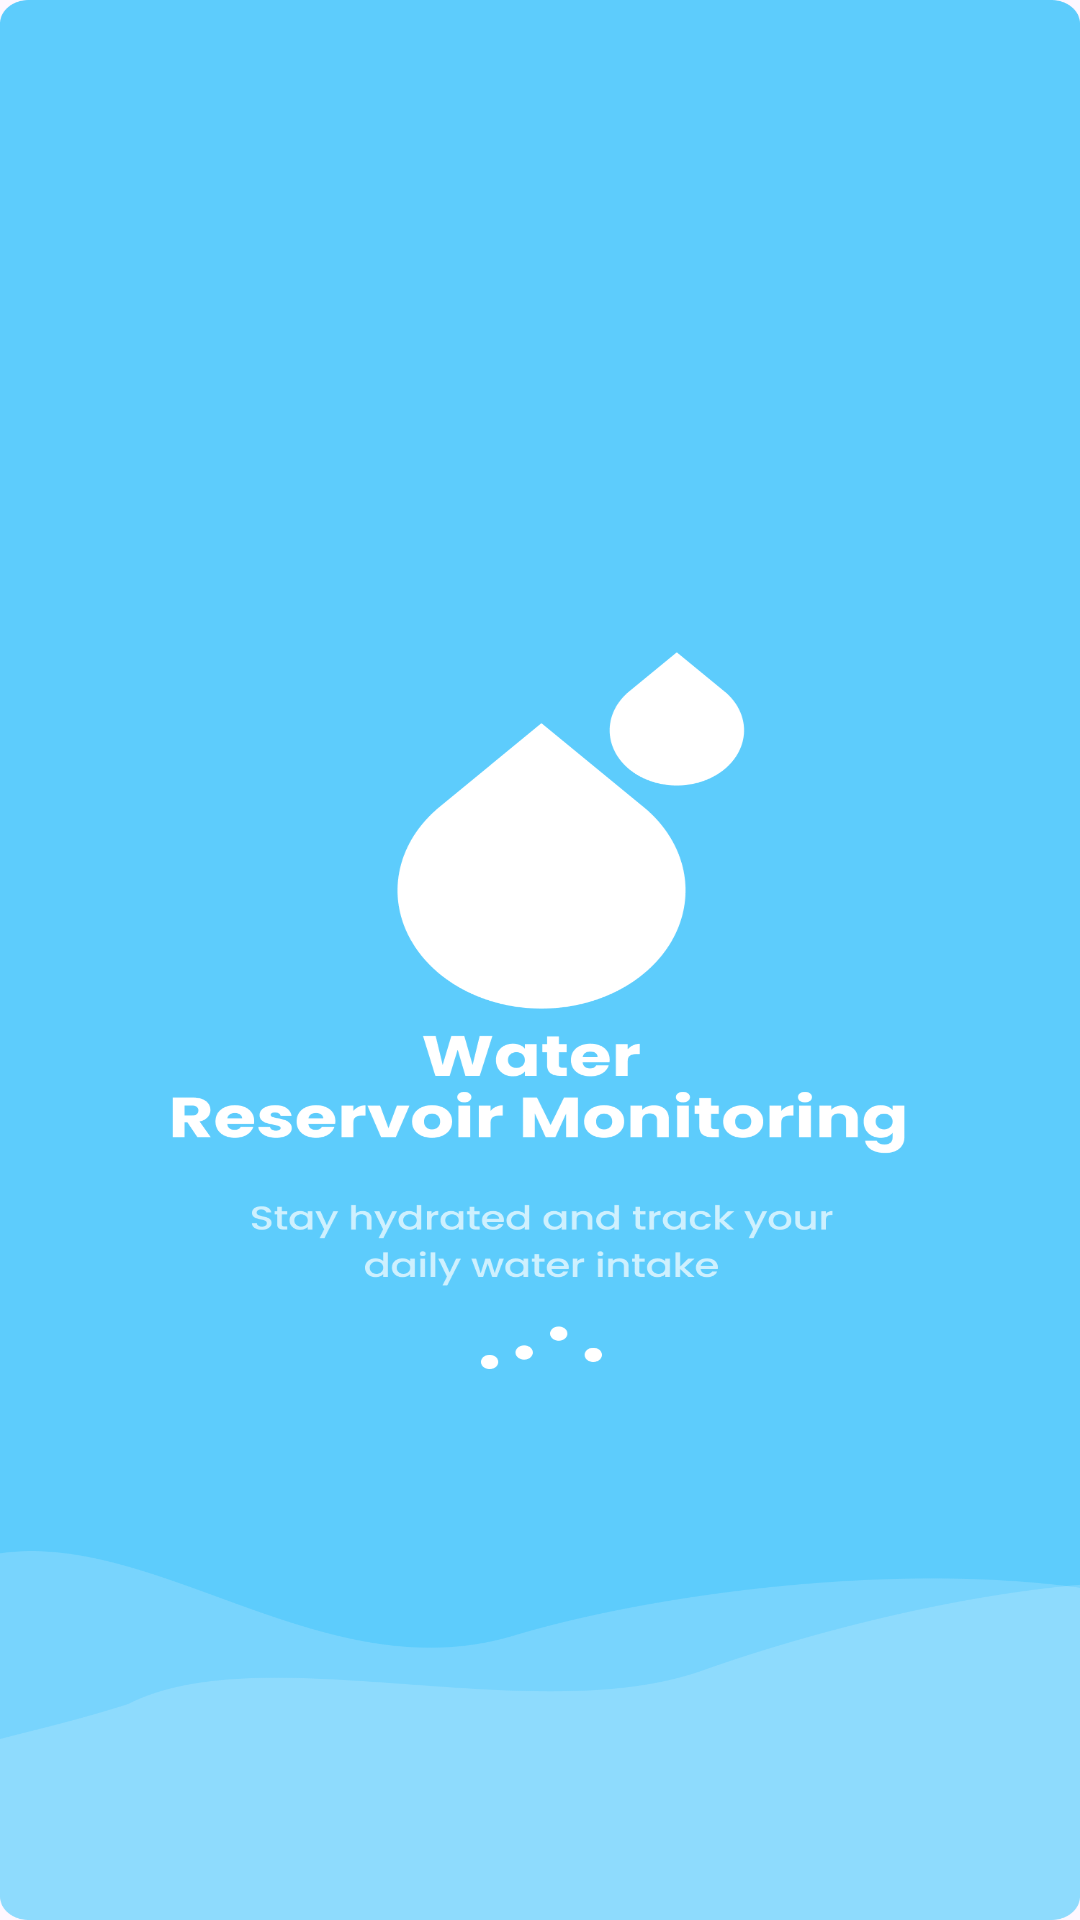

This screen was rendered from an Android layout file. Write that file and the resources it references.
<!-- AndroidManifest.xml: application theme Theme.WaterReserviorApps -->
<!-- res/layout/activity_main.xml -->
<?xml version="1.0" encoding="utf-8"?>
<LinearLayout xmlns:android="http://schemas.android.com/apk/res/android"
    xmlns:app="http://schemas.android.com/apk/res-auto"
    xmlns:tools="http://schemas.android.com/tools"
    android:layout_width="match_parent"
    android:layout_height="match_parent"
    android:background="@drawable/homelogo"
    tools:context=".MainActivity">

</LinearLayout>
<!-- resources referenced by this layout -->
<resources>
  <!-- drawable homelogo: png bitmap (drawable, 72863 bytes) -->
  <style name="Theme.WaterReserviorApps" parent="Base.Theme.WaterReserviorApps">
      
      <item name="colorPrimary">@color/purple_500</item>
      <item name="colorPrimaryVariant">@color/purple_700</item>
      <item name="colorOnPrimary">@color/white</item>
      
      <item name="colorSecondary">@color/teal_200</item>
      <item name="colorSecondaryVariant">@color/teal_700</item>
      <item name="colorOnSecondary">@color/black</item>
      
      <item name="android:statusBarColor" tools:targetApi="l">?attr/colorPrimaryVariant</item>
      
      
  </style>
  <style name="Base.Theme.WaterReserviorApps" parent="Theme.Material3.DayNight.NoActionBar">
          
          <item name="colorPrimary">@color/purple_500</item>
          <item name="colorPrimaryVariant">@color/purple_700</item>
          <item name="colorOnPrimary">@color/white</item>
          
          <item name="colorSecondary">@color/teal_200</item>
          <item name="colorSecondaryVariant">@color/teal_700</item>
          <item name="colorOnSecondary">@color/black</item>
          
          <item name="android:statusBarColor" tools:targetApi="l">?attr/colorPrimaryVariant</item>
          
          
      </style>
  <color name="purple_500">#5DCCFC</color>
  <color name="purple_700">#FFFFFFFF</color>
  <color name="white">#FFFFFFFF</color>
  <color name="teal_200">#5DCCFC</color>
  <color name="teal_700">#FF018786</color>
  <color name="black">#FF000000</color>
</resources>
